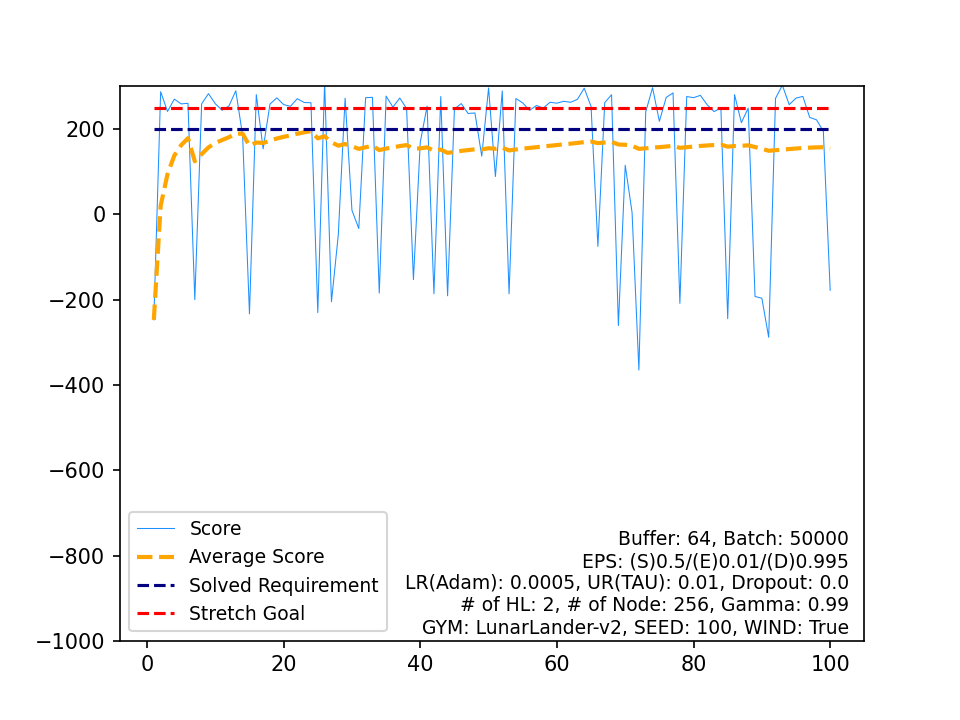

Values plotted in this chart, from the file beside it:
, Score, Average Score, Timestamp, Solved Requirement, Stretch Goal
0, -247.4, -247.4, 254, 200, 250
1, 287.7, 20.12, 321, 200, 250
2, 241.3, 93.84, 275, 200, 250
3, 270.2, 137.9, 262, 200, 250
4, 259, 162.1, 204, 200, 250
5, 260.3, 178.5, 205, 200, 250
6, -200, 124.4, 224, 200, 250
7, 259, 141.3, 342, 200, 250
8, 283, 157, 288, 200, 250
9, 259.3, 167.2, 251, 200, 250
10, 244.1, 174.2, 255, 200, 250
11, 254.3, 180.9, 262, 200, 250
12, 289.7, 189.3, 251, 200, 250
13, 184.7, 188.9, 297, 200, 250
14, -233.3, 160.8, 174, 200, 250
15, 280.7, 168.3, 234, 200, 250
16, 153.7, 167.4, 999, 200, 250
17, 258.3, 172.5, 233, 200, 250
18, 273.2, 177.8, 223, 200, 250
19, 257.3, 181.8, 195, 200, 250
20, 253.4, 185.2, 244, 200, 250
21, 271.2, 189.1, 229, 200, 250
22, 262.3, 192.3, 244, 200, 250
23, 261.7, 195.1, 242, 200, 250
24, -230.4, 178.1, 192, 200, 250
25, 309.3, 183.2, 238, 200, 250
26, -204.9, 168.8, 198, 200, 250
27, -48.37, 161, 332, 200, 250
28, 272.5, 164.9, 251, 200, 250
29, 9.462, 159.7, 156, 200, 250
30, -33.2, 153.5, 115, 200, 250
31, 273.5, 157.2, 327, 200, 250
32, 274.4, 160.8, 203, 200, 250
33, -184.7, 150.6, 180, 200, 250
34, 277.2, 154.2, 191, 200, 250
35, 251.4, 156.9, 262, 200, 250
36, 272.8, 160.1, 215, 200, 250
37, 248, 162.4, 242, 200, 250
38, -153.2, 154.3, 162, 200, 250
39, 168.9, 154.7, 564, 200, 250
40, 253.7, 157.1, 217, 200, 250
41, -186.3, 148.9, 294, 200, 250
42, 276.2, 151.9, 220, 200, 250
43, -191, 144.1, 210, 200, 250
44, 247.1, 146.4, 271, 200, 250
45, 259.6, 148.8, 241, 200, 250
46, 236.5, 150.7, 250, 200, 250
47, 237.7, 152.5, 248, 200, 250
48, 136.4, 152.2, 999, 200, 250
49, 296.4, 155.1, 266, 200, 250
50, 88.66, 153.8, 999, 200, 250
51, 289.4, 156.4, 227, 200, 250
52, -186.5, 149.9, 221, 200, 250
53, 271.6, 152.1, 215, 200, 250
54, 261.2, 154.1, 269, 200, 250
55, 243.7, 155.7, 252, 200, 250
56, 255.2, 157.5, 214, 200, 250
57, 249.3, 159.1, 284, 200, 250
58, 262.8, 160.8, 204, 200, 250
59, 260.7, 162.5, 229, 200, 250
... 40 more rows
